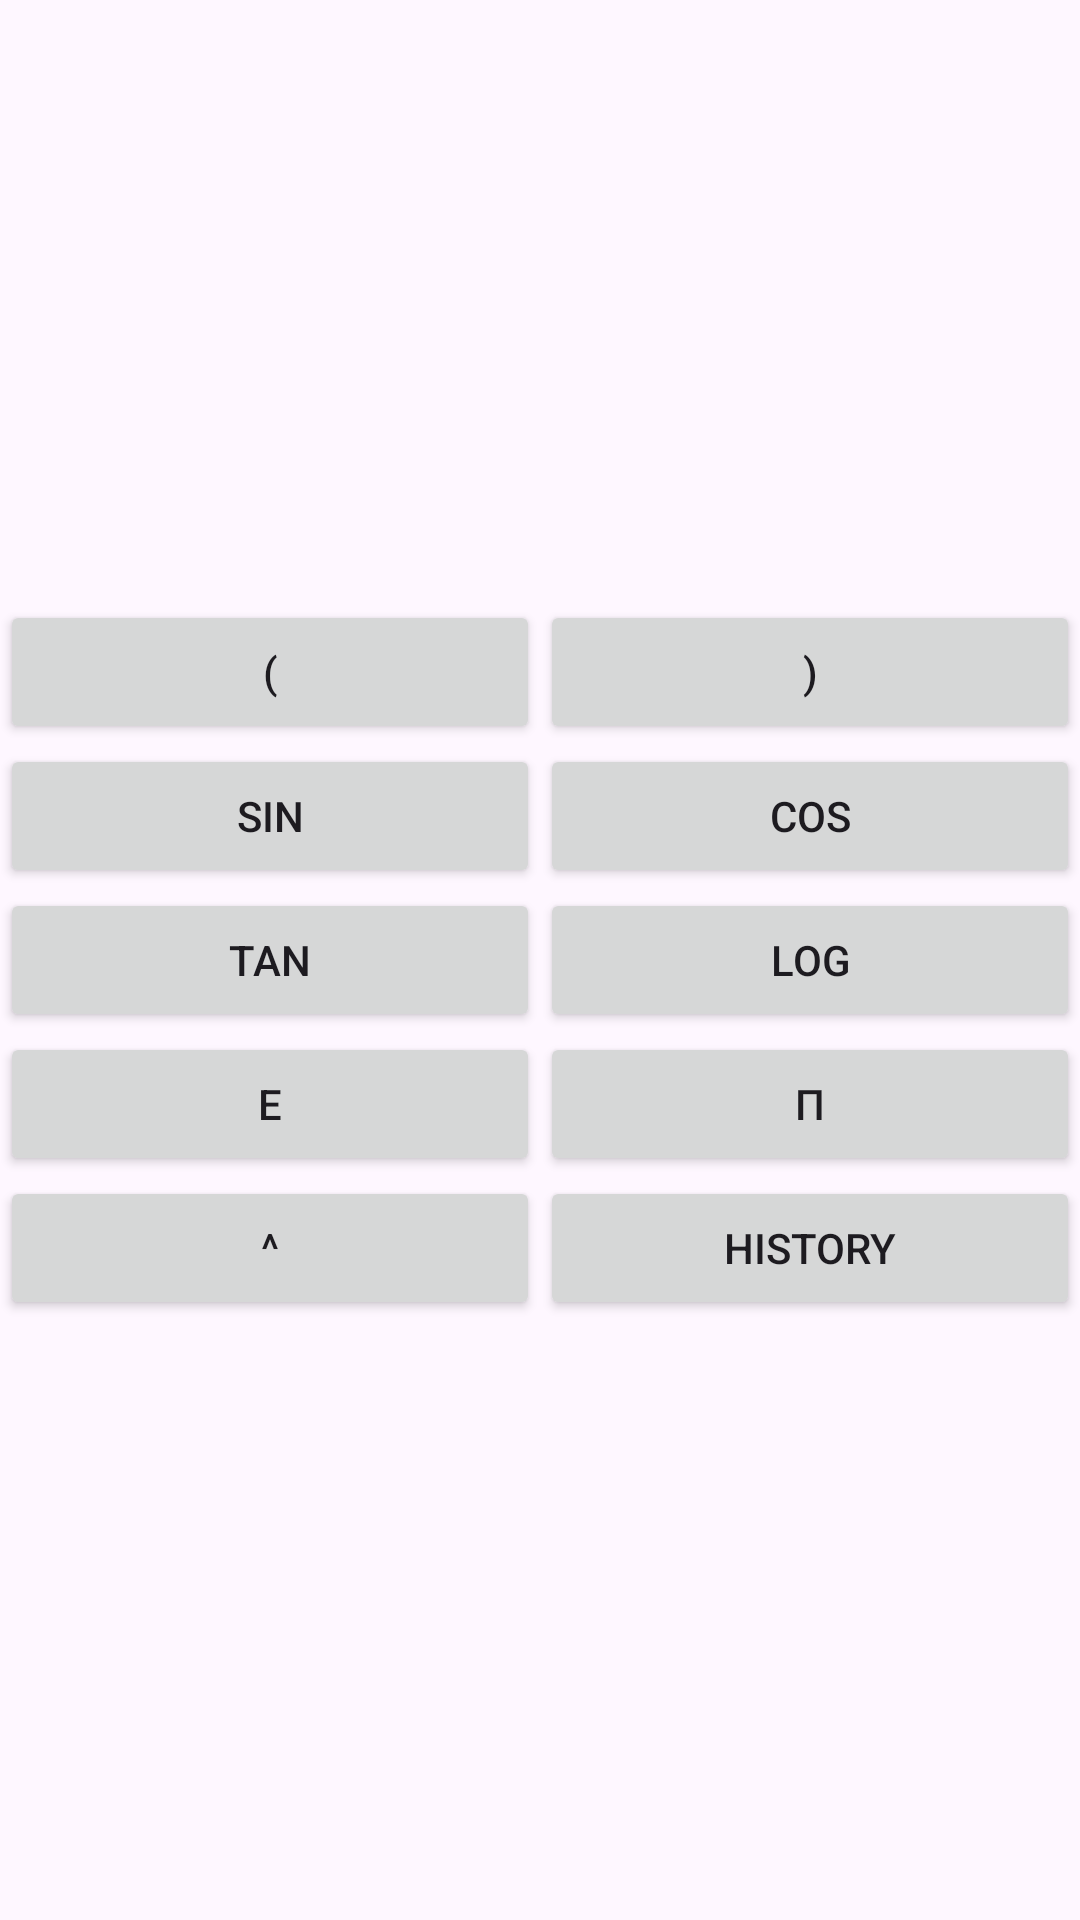

Here is an Android app screen rendered from its layout file. Give the layout XML and the strings, colors and styles it references.
<!-- AndroidManifest.xml: application theme Theme.NewCalc -->
<!-- res/layout/functions.xml -->
<?xml version="1.0" encoding="utf-8"?>
<androidx.constraintlayout.widget.ConstraintLayout xmlns:android="http://schemas.android.com/apk/res/android"
    xmlns:app="http://schemas.android.com/apk/res-auto"
    android:id="@+id/functions_layout"
    android:layout_width="match_parent"
    android:layout_height="wrap_content">
    <TableLayout
        android:layout_width="match_parent"
        android:layout_height="wrap_content"
        app:layout_constraintBottom_toBottomOf="parent"
        app:layout_constraintEnd_toEndOf="parent"
        app:layout_constraintStart_toStartOf="parent"
        app:layout_constraintTop_toTopOf="parent" >
        <TableRow
            android:layout_width="match_parent"
            android:layout_height="match_parent">
            <Button android:id="@+id/left_bracket_button"
                android:layout_height="match_parent"
                android:layout_weight="1"
                android:text="("/>
            <Button android:id="@+id/right_bracket_button"
                android:layout_height="match_parent"
                android:layout_weight="1"
                android:text=")"/>
        </TableRow>
        <TableRow
            android:layout_width="match_parent"
            android:layout_height="match_parent">
            <Button android:id="@+id/sin_button"
                android:layout_height="match_parent"
                android:layout_weight="1"
                android:text="sin"/>
            <Button android:id="@+id/cos_button"
                android:layout_height="match_parent"
                android:layout_weight="1"
                android:text="cos"/>
        </TableRow>

        <TableRow
            android:layout_width="match_parent"
            android:layout_height="match_parent">
            <Button android:id="@+id/tg_button"
                android:layout_height="match_parent"
                android:layout_weight="1"
                android:text="tan"/>
            <Button android:id="@+id/log_button"
                android:layout_height="match_parent"
                android:layout_weight="1"
                android:text="log"/>
        </TableRow>
        <TableRow
            android:layout_width="match_parent"
            android:layout_height="match_parent">
            <Button android:id="@+id/e_button"
                android:layout_height="match_parent"
                android:layout_weight="1"
                android:text="e"/>
            <Button android:id="@+id/pi_button"
                android:layout_height="match_parent"
                android:layout_weight="1"
                android:text="π"/>
        </TableRow>
        <TableRow
            android:layout_width="match_parent"
            android:layout_height="match_parent">
            <Button android:id="@+id/pow_button"
                android:layout_height="match_parent"
                android:layout_weight="1"
                android:text="^"/>
            <Button android:id="@+id/history_button"
                android:layout_height="match_parent"
                android:layout_weight="1"
                android:text="history"/>
        </TableRow>
    </TableLayout>
</androidx.constraintlayout.widget.ConstraintLayout>
<!-- resources referenced by this layout -->
<resources>
  <style name="Theme.NewCalc" parent="Base.Theme.NewCalc" />
  <style name="Base.Theme.NewCalc" parent="Theme.Material3.DayNight.NoActionBar">
          
          
      </style>
</resources>
